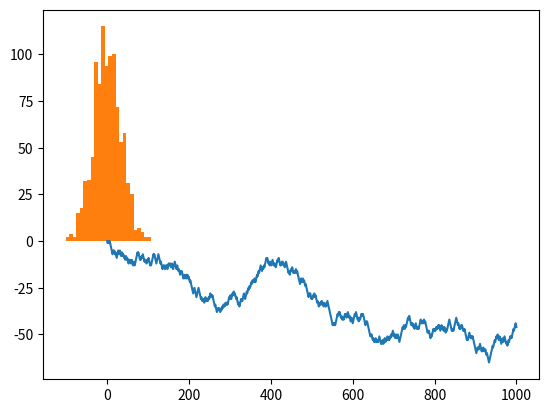

Write the Python code that produced this figure.
import numpy as np
import matplotlib.pyplot as plt
import random

def random_walk_1D(time, start, iteration):
    dx = np.random.random(iteration) -0.5
    left_p = dx < 0
    right_p = dx > 0
    positions = [start]
    #print("round =", time, "/ start point =", start, "/ position =", positions[0])
    for i_l, i_r in zip(left_p, right_p): 
        #print("zip", zip(downp, upp))
        left = i_l #and positions[-1] > 1
        right = i_r #and positions[-1] < 4
        #print("down =", idownp)
        #print("up =", iupp)
        positions.append(positions[-1] - left + right)
    return positions

rounds = 1000
start_point = 0
num = 1000
result = np.zeros(rounds)

for i in range(rounds):
    result[i] = random_walk_1D(i, start_point, num)[-1]
    #print(i, result[i])

plt.plot(random_walk_1D(0, start_point, num)) 
plt.show()
plt.hist(result, bins= 'auto')
plt.show()